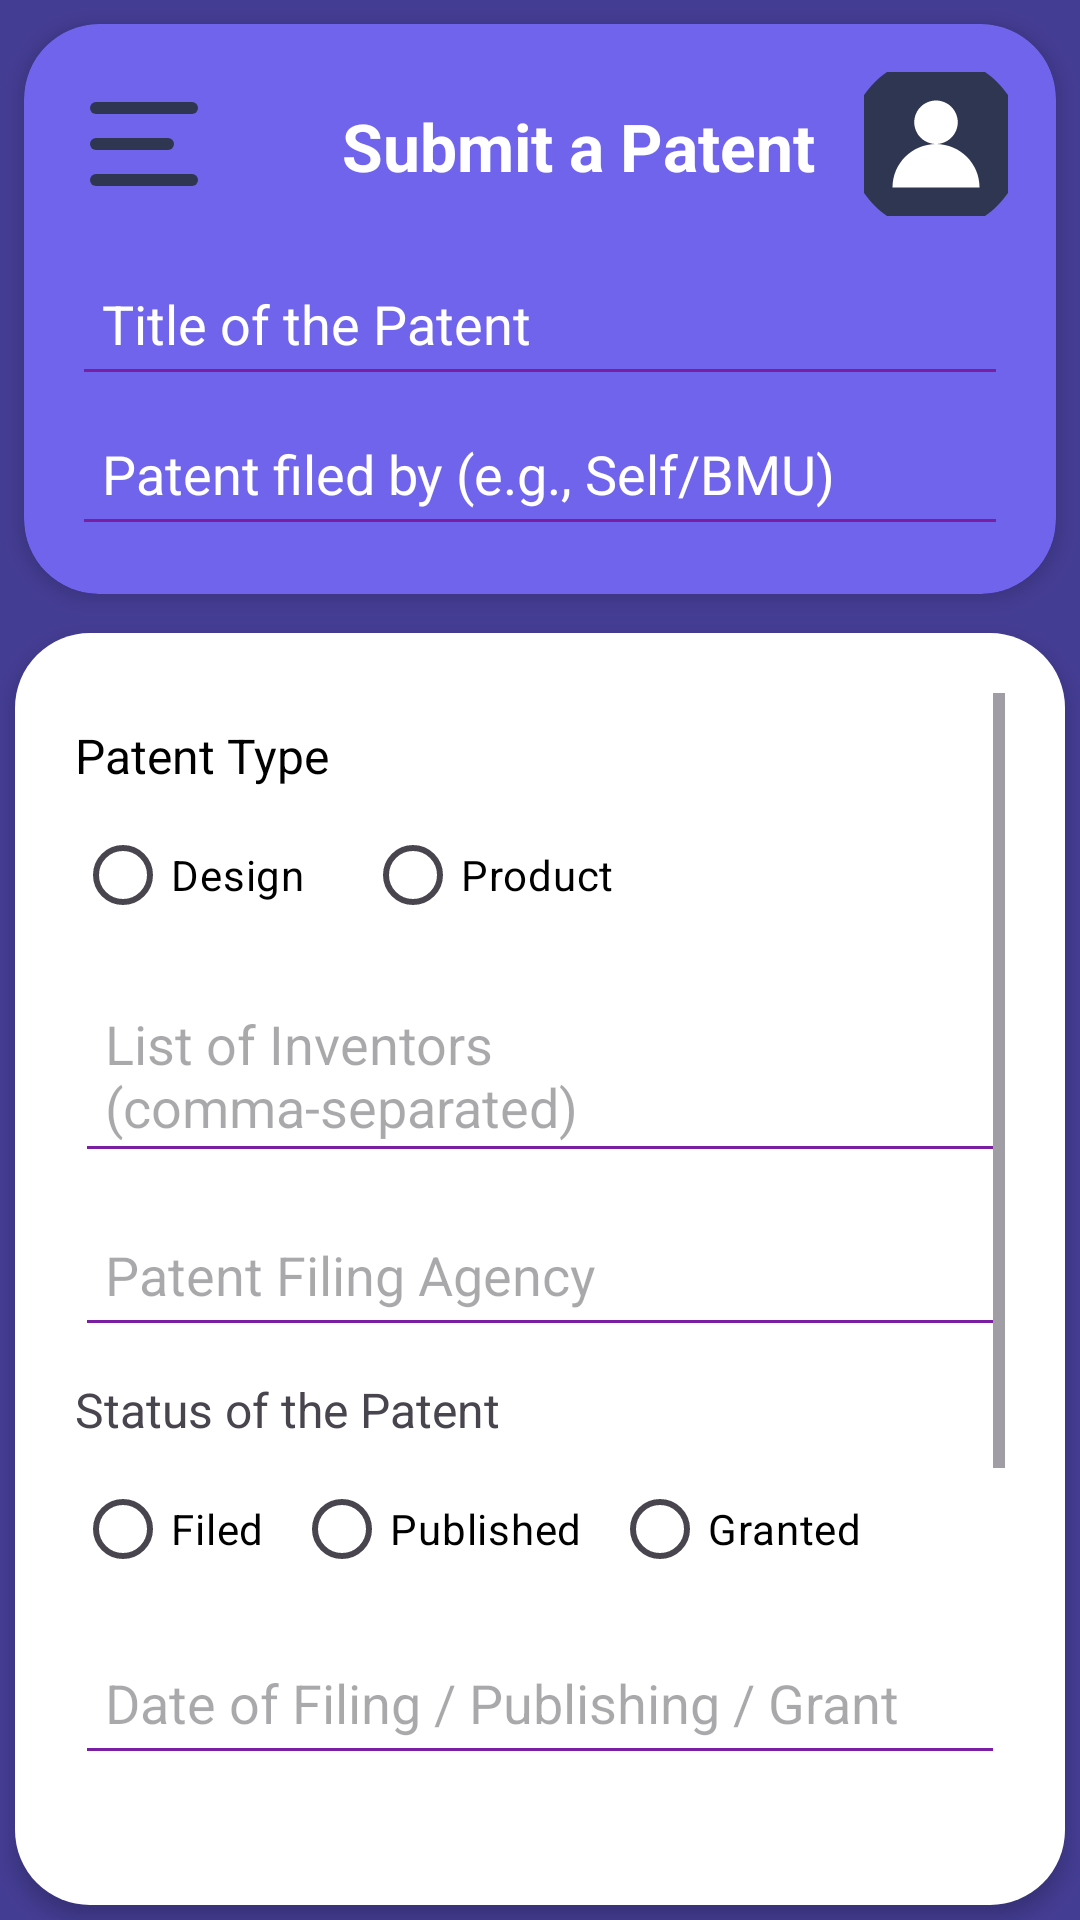

Here is an Android app screen rendered from its layout file. Give the layout XML and the strings, colors and styles it references.
<!-- AndroidManifest.xml: application theme Theme.Intellicite -->
<!-- res/layout/patents_submit.xml -->
<?xml version="1.0" encoding="utf-8"?>
<RelativeLayout
    xmlns:android="http://schemas.android.com/apk/res/android"
    android:layout_width="match_parent"
    android:layout_height="match_parent"
    android:background="#443D94">

    
    <RelativeLayout
        android:id="@+id/topSection"
        android:layout_width="match_parent"
        android:layout_height="190dp"
        android:layout_margin="8dp"
        android:background="@drawable/rounded_top_background"
        android:backgroundTint="@color/home_page_cards_color"
        android:clipToOutline="true"
        android:elevation="4dp"
        android:padding="16dp">

        <ImageButton
            android:id="@+id/hamburgerIcon"
            android:layout_width="48dp"
            android:layout_height="48dp"
            android:src="@drawable/hamburger_icon_home_page"
            android:background="@android:color/transparent"
            android:contentDescription="Hamburger Menu"/>

        <ImageButton
            android:id="@+id/profileIcon"
            android:layout_width="48dp"
            android:layout_height="48dp"
            android:layout_alignParentEnd="true"
            android:src="@drawable/profile_icon_user"
            android:background="@android:color/transparent"
            android:contentDescription="User Profile"/>

        <TextView
            android:id="@+id/heading"
            android:layout_width="wrap_content"
            android:layout_height="wrap_content"
            android:layout_marginStart="90dp"
            android:layout_marginTop="10dp"
            android:text="Submit a Patent"
            android:textColor="#FFFFFF"
            android:textSize="22sp"
            android:textStyle="bold" />

        <EditText
            android:id="@+id/editPatentTitle"
            android:layout_width="match_parent"
            android:layout_height="wrap_content"
            android:backgroundTint="#7B1FA2"
            android:hint="Title of the Patent"
            android:minHeight="48dp"
            android:padding="10dp"
            android:layout_marginTop="60dp"
            android:textColorHint="#FFFFFF" />

        <EditText
            android:id="@+id/editFiledBy"
            android:layout_width="match_parent"
            android:layout_height="wrap_content"
            android:backgroundTint="#7B1FA2"
            android:hint="Patent filed by (e.g., Self/BMU)"
            android:minHeight="48dp"
            android:padding="10dp"
            android:layout_marginTop="110dp"
            android:textColorHint="#FFFFFF" />
    </RelativeLayout>

    
    <ScrollView
        android:layout_width="match_parent"
        android:layout_height="match_parent"
        android:layout_below="@id/topSection"
        android:layout_marginTop="-30dp"
        android:layout_margin="5dp"
        android:background="@drawable/rounded_bottom_background"
        android:padding="20dp"
        android:elevation="4dp">

        <LinearLayout
            android:layout_width="match_parent"
            android:layout_height="wrap_content"
            android:orientation="vertical">

            <TextView
                android:layout_width="wrap_content"
                android:layout_height="wrap_content"
                android:text="Patent Type"
                android:textColor="#000000"
                android:textSize="16sp"
                android:layout_marginTop="10dp"/>

            <RadioGroup
                android:id="@+id/radioGroupPatentType"
                android:layout_width="match_parent"
                android:layout_height="wrap_content"
                android:orientation="horizontal"
                android:layout_marginTop="5dp">

                <RadioButton
                    android:id="@+id/radioDesign"
                    android:layout_width="wrap_content"
                    android:layout_height="wrap_content"
                    android:textColor="#000000"
                    android:text="Design" />

                <RadioButton
                    android:id="@+id/radioProduct"
                    android:layout_width="wrap_content"
                    android:layout_height="wrap_content"
                    android:text="Product"
                    android:textColor="#000000"
                    android:layout_marginStart="20dp"/>
            </RadioGroup>

            <EditText
                android:id="@+id/editInventors"
                android:layout_width="match_parent"
                android:layout_height="wrap_content"
                android:hint="List of Inventors (comma-separated)"
                android:minHeight="64dp"
                android:textColor="#000000"
                android:padding="10dp"
                android:backgroundTint="#7B1FA2"
                android:layout_marginTop="10dp"
                android:inputType="textMultiLine"
                android:maxLines="4" />

            <EditText
                android:id="@+id/editAgency"
                android:layout_width="match_parent"
                android:layout_height="wrap_content"
                android:hint="Patent Filing Agency"
                android:backgroundTint="#7B1FA2"
                android:minHeight="48dp"
                android:padding="10dp"
                android:textColor="#000000"
                android:layout_marginTop="10dp" />

            <TextView
                android:layout_width="wrap_content"
                android:layout_height="wrap_content"
                android:text="Status of the Patent"
                android:textSize="16sp"
                android:layout_marginTop="10dp"/>

            <RadioGroup
                android:id="@+id/radioGroupStatus"
                android:layout_width="match_parent"
                android:layout_height="wrap_content"
                android:orientation="horizontal"
                android:layout_marginTop="5dp">

                <RadioButton
                    android:id="@+id/radioFiled"
                    android:textColor="#000000"
                    android:layout_width="wrap_content"
                    android:layout_height="wrap_content"
                    android:text="Filed" />

                <RadioButton
                    android:id="@+id/radioPublished"
                    android:layout_width="wrap_content"
                    android:layout_height="wrap_content"
                    android:text="Published"
                    android:textColor="#000000"
                    android:layout_marginStart="10dp" />

                <RadioButton
                    android:id="@+id/radioGranted"
                    android:layout_width="wrap_content"
                    android:layout_height="wrap_content"
                    android:text="Granted"
                    android:textColor="#000000"
                    android:layout_marginStart="10dp" />
            </RadioGroup>

            <EditText
                android:id="@+id/editDate"
                android:layout_width="match_parent"
                android:layout_height="wrap_content"
                android:hint="Date of Filing / Publishing / Grant"
                android:focusable="false"
                android:clickable="true"
                android:inputType="none"
                android:textColor="#000000"
                android:backgroundTint="#7B1FA2"
                android:minHeight="48dp"
                android:padding="10dp"
                android:layout_marginTop="10dp" />

            <EditText
                android:id="@+id/editApplicationNumber"
                android:layout_width="match_parent"
                android:layout_height="wrap_content"
                android:hint="Patent Application or Publication Number"
                android:backgroundTint="#7B1FA2"
                android:minHeight="48dp"
                android:padding="10dp"
                android:textColor="#000000"
                android:layout_marginTop="10dp" />

            <EditText
                android:id="@+id/editPatentUrl"
                android:layout_width="match_parent"
                android:layout_height="wrap_content"
                android:hint="URL of the Patent"
                android:backgroundTint="#7B1FA2"
                android:inputType="textUri"
                android:minHeight="48dp"
                android:textColor="#000000"
                android:padding="10dp"
                android:layout_marginTop="10dp" />

            <EditText
                android:id="@+id/editSupportingDoc"
                android:layout_width="match_parent"
                android:layout_height="wrap_content"
                android:hint="Link to Supporting Document"
                android:backgroundTint="#7B1FA2"
                android:inputType="textUri"
                android:minHeight="48dp"
                android:padding="10dp"
                android:textColor="#000000"
                android:layout_marginTop="10dp" />

            <Button
                android:id="@+id/btnSubmitPatent"
                android:layout_width="match_parent"
                android:layout_height="wrap_content"
                android:text="Submit"
                android:backgroundTint="#4A148C"
                android:textColor="#FFFFFF"
                android:layout_marginTop="10dp"
                android:padding="10dp"/>
        </LinearLayout>
    </ScrollView>
</RelativeLayout>
<!-- resources referenced by this layout -->
<resources>
  <color name="home_page_cards_color">#6F64EB</color>
  <!-- drawable hamburger_icon_home_page (drawable) -->
  <vector xmlns:android="http://schemas.android.com/apk/res/android"
      android:width="48dp"
      android:height="48dp"
      android:viewportWidth="48"
      android:viewportHeight="48">
      <path
          android:fillColor="#2F3651"
          android:pathData="M8,10h32a2,2 0 0 1 0,4H8a2,2 0 0 1 0,-4z" />
      <path
          android:fillColor="#2F3651"
          android:pathData="M8,22h24a2,2 0 0 1 0,4H8a2,2 0 0 1 0,-4z" />
      <path
          android:fillColor="#2F3651"
          android:pathData="M8,34h32a2,2 0 0 1 0,4H8a2,2 0 0 1 0,-4z" />
  </vector>
  <!-- drawable profile_icon_user (drawable) -->
  <?xml version="1.0" encoding="utf-8"?>
  <vector xmlns:android="http://schemas.android.com/apk/res/android"
      android:width="58dp"
      android:height="58dp"
      android:viewportWidth="48"
      android:viewportHeight="48">
  
      
      <path
          android:fillColor="#2F3651"
          android:pathData="M24,0C10.745,0 0,10.745 0,24s10.745,24 24,24 24,-10.745 24,-24S37.255,0 24,0z"/>
  
      
      <path
          android:fillColor="#ffffff"
          android:pathData="M24,12c-3.313,0 -6,2.687 -6,6s2.687,6 6,6 6,-2.687 6,-6 -2.687,-6 -6,-6z"/>
  
      
      <path
          android:fillColor="#ffffff"
          android:pathData="M12,36c0,-6.627 5.373,-12 12,-12s12,5.373 12,12H12z"/>
  </vector>
  <!-- drawable rounded_bottom_background (drawable) -->
  <?xml version="1.0" encoding="utf-8"?>
  <shape xmlns:android="http://schemas.android.com/apk/res/android" android:shape="rectangle">
      <solid android:color="#FFFFFF"/>
      <corners android:bottomLeftRadius="25dp"
          android:bottomRightRadius="25dp"
          android:topLeftRadius="25dp"
          android:topRightRadius="25dp"/>
  </shape>
  <!-- drawable rounded_top_background (drawable) -->
  <?xml version="1.0" encoding="utf-8"?>
  <shape xmlns:android="http://schemas.android.com/apk/res/android" android:shape="rectangle">
      <solid android:color="#7B1FA2"/>
      <corners android:topLeftRadius="25dp"
          android:topRightRadius="25dp"
          android:bottomLeftRadius="25dp"
          android:bottomRightRadius="25dp"/>
  </shape>
  <style name="Theme.Intellicite" parent="Base.Theme.Intellicite" />
  <style name="Base.Theme.Intellicite" parent="Theme.Material3.DayNight.NoActionBar">
          
          
      </style>
</resources>
